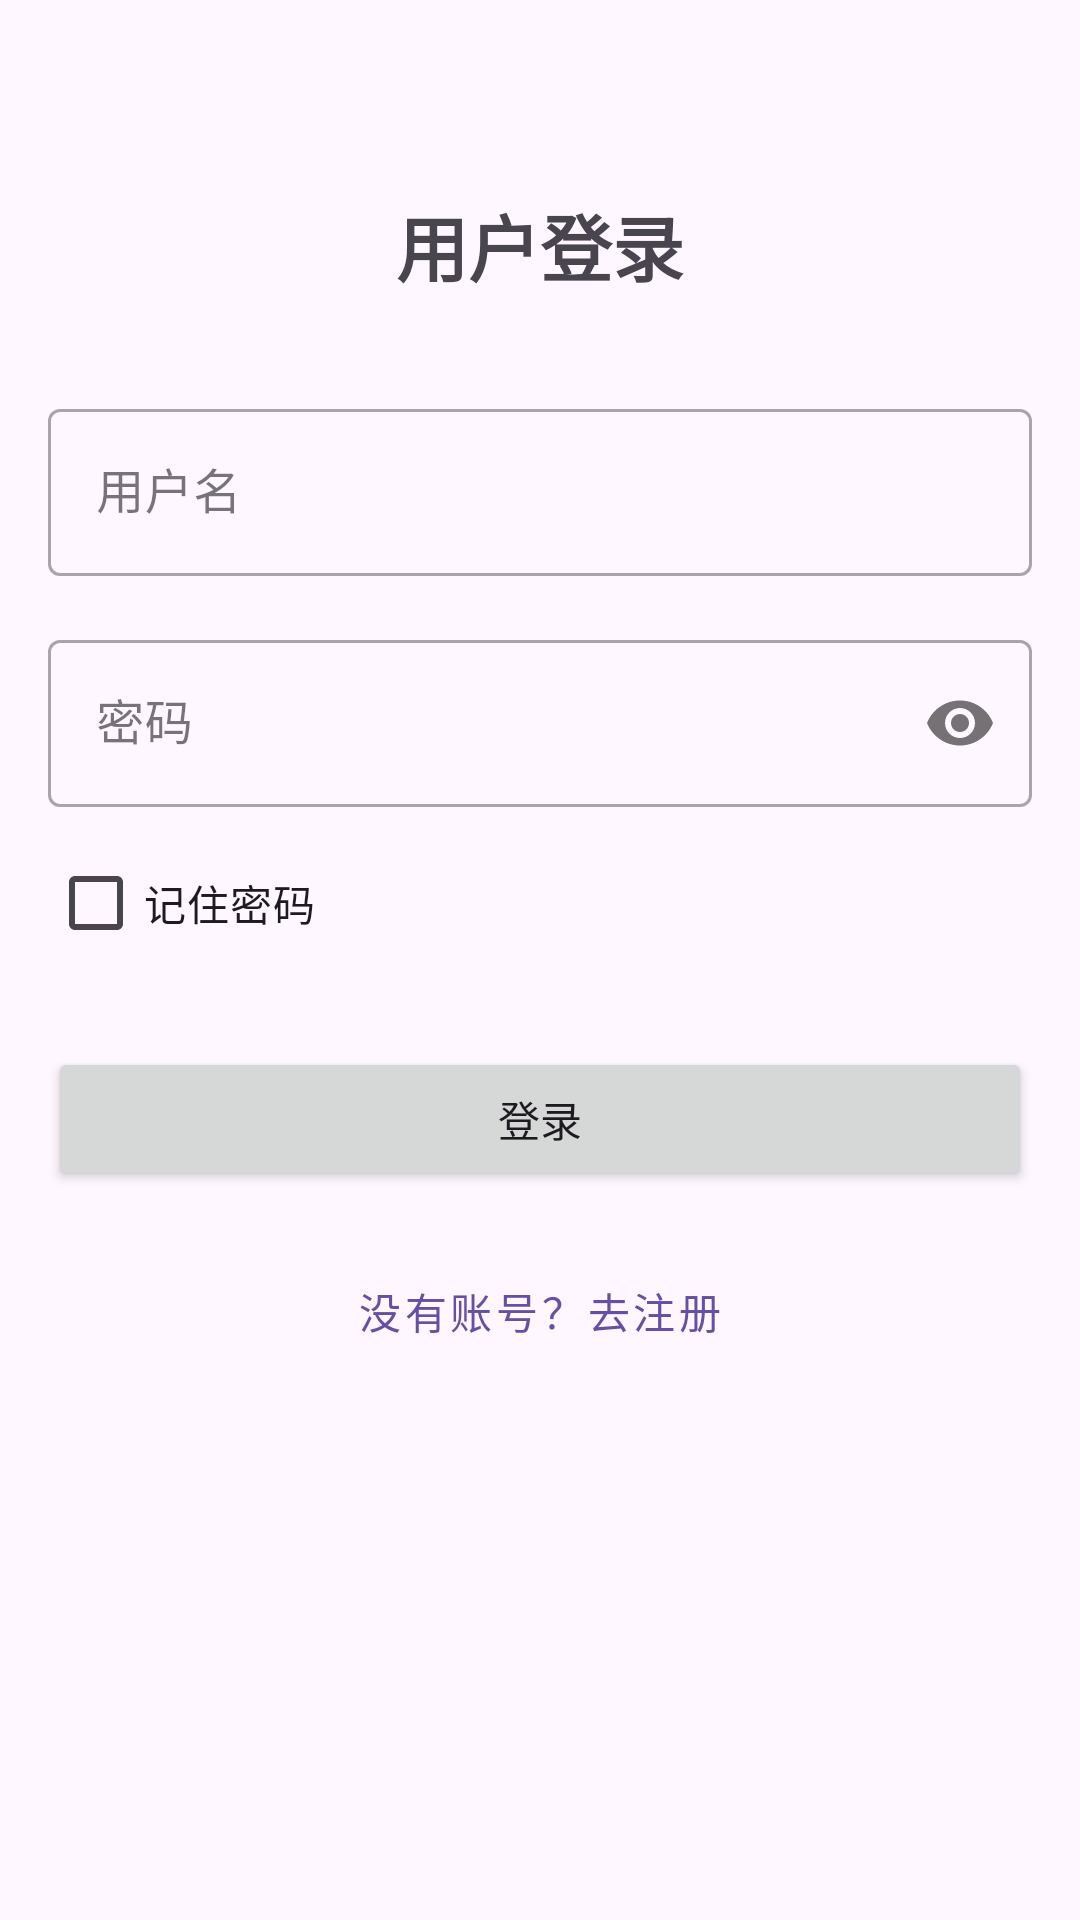

The Android layout XML behind this screen, and the referenced resources:
<!-- AndroidManifest.xml: application theme Theme.Audio_AI -->
<!-- res/layout/fragment_login.xml -->
<?xml version="1.0" encoding="utf-8"?>
<androidx.constraintlayout.widget.ConstraintLayout
    xmlns:android="http://schemas.android.com/apk/res/android"
    xmlns:app="http://schemas.android.com/apk/res-auto"
    xmlns:tools="http://schemas.android.com/tools"
    android:layout_width="match_parent"
    android:layout_height="match_parent"
    android:padding="16dp"
    tools:context=".LoginFragment">

    <TextView
        android:id="@+id/textViewLoginTitle"
        android:layout_width="wrap_content"
        android:layout_height="wrap_content"
        android:text="用户登录"
        android:textSize="24sp"
        android:textStyle="bold"
        android:layout_marginTop="48dp"
        app:layout_constraintTop_toTopOf="parent"
        app:layout_constraintStart_toStartOf="parent"
        app:layout_constraintEnd_toEndOf="parent"/>

    <com.google.android.material.textfield.TextInputLayout
        android:id="@+id/textInputLayoutUsername"
        android:layout_width="match_parent"
        android:layout_height="wrap_content"
        android:layout_marginTop="32dp"
        android:hint="用户名"
        style="@style/Widget.MaterialComponents.TextInputLayout.OutlinedBox"
        app:layout_constraintTop_toBottomOf="@id/textViewLoginTitle">

        <com.google.android.material.textfield.TextInputEditText
            android:id="@+id/editTextUsername"
            android:layout_width="match_parent"
            android:layout_height="wrap_content"
            android:inputType="text"
            android:maxLines="1"/>
    </com.google.android.material.textfield.TextInputLayout>

    <com.google.android.material.textfield.TextInputLayout
        android:id="@+id/textInputLayoutPassword"
        android:layout_width="match_parent"
        android:layout_height="wrap_content"
        android:layout_marginTop="16dp"
        android:hint="密码"
        style="@style/Widget.MaterialComponents.TextInputLayout.OutlinedBox"
        app:passwordToggleEnabled="true"
        app:layout_constraintTop_toBottomOf="@id/textInputLayoutUsername">

        <com.google.android.material.textfield.TextInputEditText
            android:id="@+id/editTextPassword"
            android:layout_width="match_parent"
            android:layout_height="wrap_content"
            android:inputType="textPassword"
            android:maxLines="1"/>
    </com.google.android.material.textfield.TextInputLayout>

    <CheckBox
        android:id="@+id/checkBoxRememberPassword"
        android:layout_width="wrap_content"
        android:layout_height="wrap_content"
        android:text="记住密码"
        android:layout_marginTop="8dp"
        app:layout_constraintTop_toBottomOf="@id/textInputLayoutPassword"
        app:layout_constraintStart_toStartOf="parent"/>

    <Button
        android:id="@+id/buttonLogin"
        android:layout_width="match_parent"
        android:layout_height="wrap_content"
        android:text="登录"
        android:layout_marginTop="24dp"
        app:layout_constraintTop_toBottomOf="@id/checkBoxRememberPassword"/>

    <Button
        android:id="@+id/buttonGoToRegister"
        android:layout_width="match_parent"
        android:layout_height="wrap_content"
        android:text="没有账号？去注册"
        android:layout_marginTop="16dp"
        style="@style/Widget.MaterialComponents.Button.TextButton"
        app:layout_constraintTop_toBottomOf="@id/buttonLogin"/>

    <ProgressBar
        android:id="@+id/progressBar"
        android:layout_width="wrap_content"
        android:layout_height="wrap_content"
        android:visibility="gone"
        app:layout_constraintTop_toTopOf="parent"
        app:layout_constraintBottom_toBottomOf="parent"
        app:layout_constraintStart_toStartOf="parent"
        app:layout_constraintEnd_toEndOf="parent"/>

</androidx.constraintlayout.widget.ConstraintLayout>
<!-- resources referenced by this layout -->
<resources>
  <style name="Theme.Audio_AI" parent="Base.Theme.Audio_AI" />
  <style name="Base.Theme.Audio_AI" parent="Theme.Material3.DayNight.NoActionBar">
          
          
      </style>
</resources>
